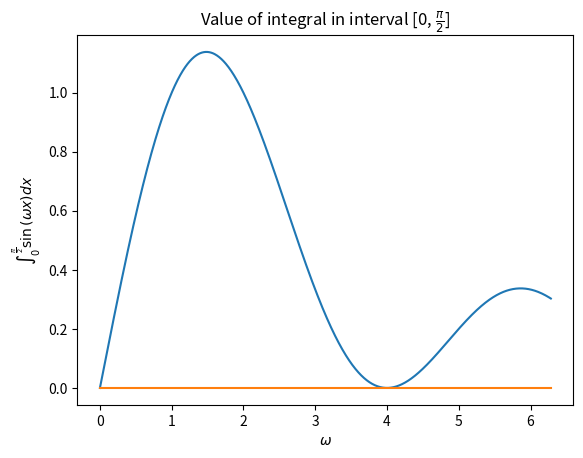
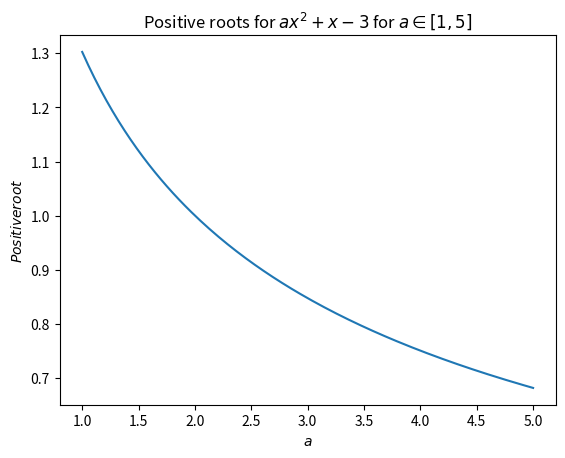
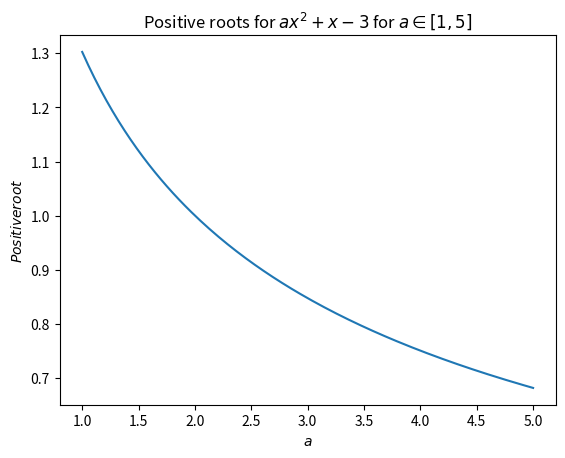

These charts were generated, in order, by the following Python code:
#!/usr/bin/env python3
# -*- coding: utf-8 -*-
"""
This code may be used freely for any purpose,
as long as this comment is included

Created on Fri Jun 26 16:52:30 2020

@author: Emil Jonathan Eriksson
@author_email: eje1999@gmail.com
"""
from numpy import *
from matplotlib.pyplot import *
import sys
from scipy.integrate import quad
from scipy.optimize import fsolve

"""
Task 1

"""

def get_function(omega):
    # def f(x):
    #   sin(omega * x)
    # är samma sak som
    # lamda x: sin(omega * x)
    return lambda x: sin(omega * x)

f = get_function(2 * pi)

print(quad(f, 0, pi / 2))


"""
Task 2

"""

omega_arr = linspace(0, 2 *pi, num=1000)
integral_list = []

for omega in omega_arr:
    f = get_function(omega)
    integral_list.append(quad(f, 0, pi / 2))

figure(0)
plot(omega_arr, integral_list)

# LaTeX <3
xlabel(r"$\omega$")
ylabel(r"$\int_0^{\frac{\pi}{2}} \sin{(\omega x)}dx$")
title(r"Value of integral in interval [0, $\frac{\pi}{2}$]")


"""
Task 3

"""

p = lambda x: x**2 + x - 3
print(f"A positive zero of x**2 + x - 3 * pi is {fsolve(p, 1.e23)}")



# More fun
f = lambda x: (x**3) * exp(3*x**2) + 13 * pi
print(f"A zero of (x**3) * exp(3*x**2) + 13 * pi is {fsolve(f, 1)}")


"""
Task 4

"""

# This should be illegal
def get_poly(a):
    return lambda x: a*x**2 + x - 3
    
a_arr = linspace(1, 5, num=150)
root_arr = []

for a in a_arr:
    p = get_poly(a)
    root_arr.append(fsolve(p, 1.e23))

figure(1)
plot(a_arr, root_arr)
xlabel(r"$a$")
ylabel(r"$Positive root$")
title(r"Positive roots for $ax^2+x-3$ for $a\in [1, 5]$")
    
# Knappast linjärt


"""
Task 4 - Post-lecture update

"""

a_arr = linspace(1, 5, num=150)
root_arr = []

p_a = lambda x, a: a*x**2 + x - 3

for a in a_arr:
    # Additional arguments for func can be passed (as a list) via args
    root_arr.append(fsolve(p_a, 1.5, args=[a]))
    
figure(2)
plot(a_arr, root_arr)
xlabel(r"$a$")
ylabel(r"$Positive root$")
title(r"Positive roots for $ax^2+x-3$ for $a\in [1, 5]$")







